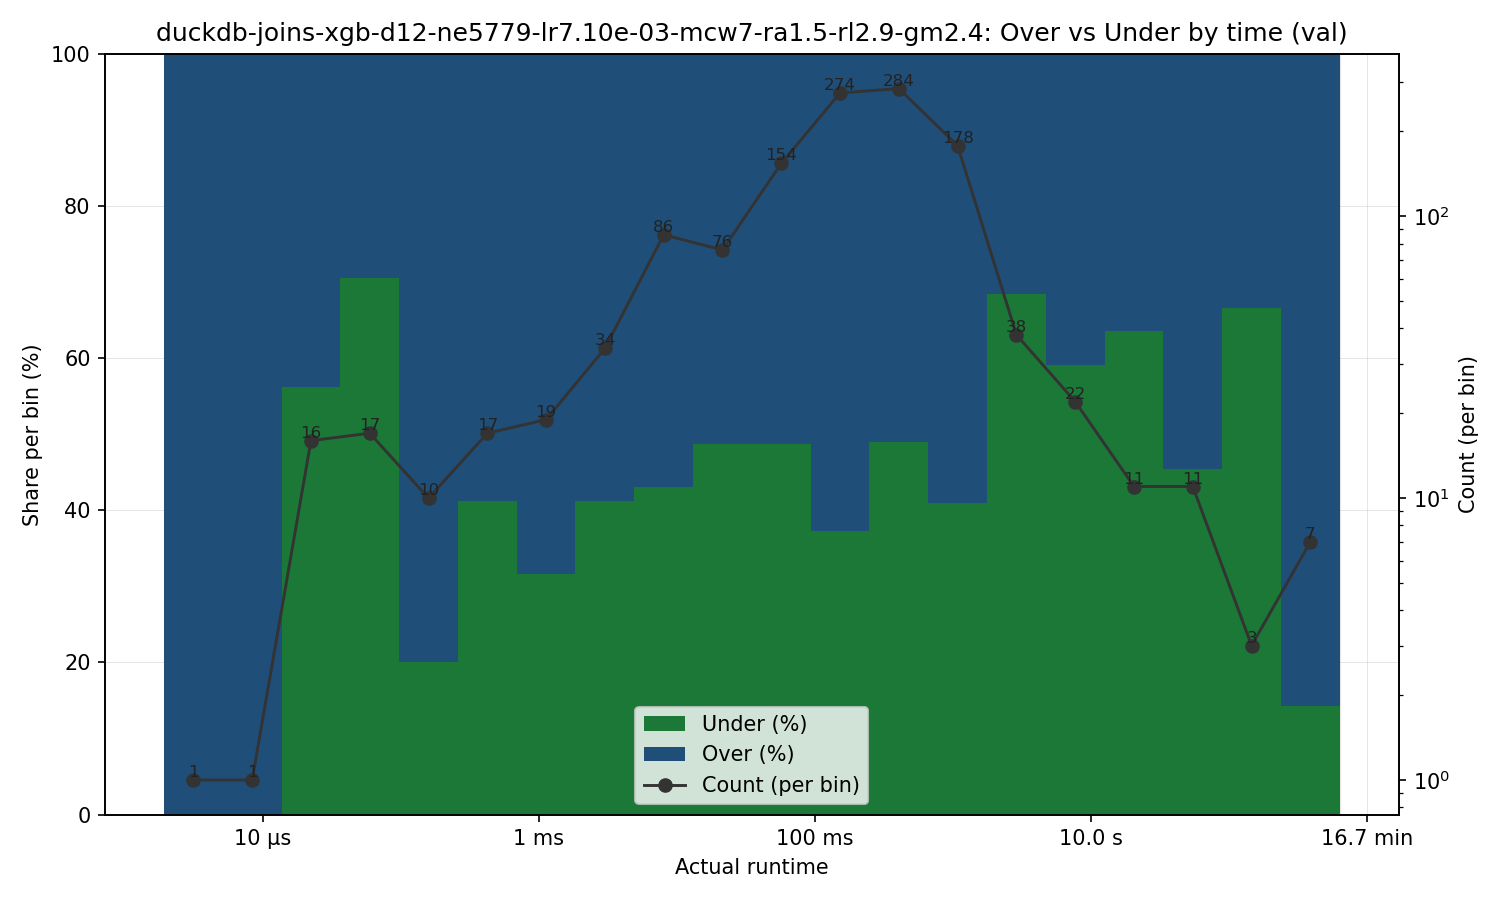

Values plotted in this chart, from the file beside it:
bin_left, bin_right, bin_center, count, under_count, over_count, under_pct, over_pct
1.9140000000000002e-06, 5.105655982912953e-06, 3.1260559098159765e-06, 1, 0, 1, 0.0, 100.0
5.105655982912953e-06, 1.3619500008283612e-05, 8.338853740267677e-06, 1, 0, 1, 0.0, 100.0
1.3619500008283612e-05, 3.633045020980987e-05, 2.224415804056096e-05, 16, 9, 7, 56.25, 43.75
3.633045020980987e-05, 9.691263347734443e-05, 5.933700030546046e-05, 17, 12, 5, 70.59, 29.41
9.691263347734443e-05, 0.0002585, 0.0001583, 10, 2, 8, 20.0, 80.0
0.0002585, 0.0006896, 0.0004222, 17, 7, 10, 41.18, 58.82
0.0006896, 0.00184, 0.001126, 19, 6, 13, 31.58, 68.42
0.00184, 0.004907, 0.003004, 34, 14, 20, 41.18, 58.82
0.004907, 0.01309, 0.008014, 86, 37, 49, 43.02, 56.98
0.01309, 0.03492, 0.02138, 76, 37, 39, 48.68, 51.32
0.03492, 0.09314, 0.05703, 154, 75, 79, 48.7, 51.3
0.09314, 0.2485, 0.1521, 274, 102, 172, 37.23, 62.77
0.2485, 0.6628, 0.4058, 284, 139, 145, 48.94, 51.06
0.6628, 1.768, 1.082, 178, 73, 105, 41.01, 58.99
1.768, 4.716, 2.888, 38, 26, 12, 68.42, 31.58
4.716, 12.58, 7.703, 22, 13, 9, 59.09, 40.91
12.58, 33.56, 20.55, 11, 7, 4, 63.64, 36.36
33.56, 89.52, 54.81, 11, 5, 6, 45.45, 54.55
89.52, 238.8, 146.2, 3, 2, 1, 66.67, 33.33
238.8, 637, 390, 7, 1, 6, 14.29, 85.71
